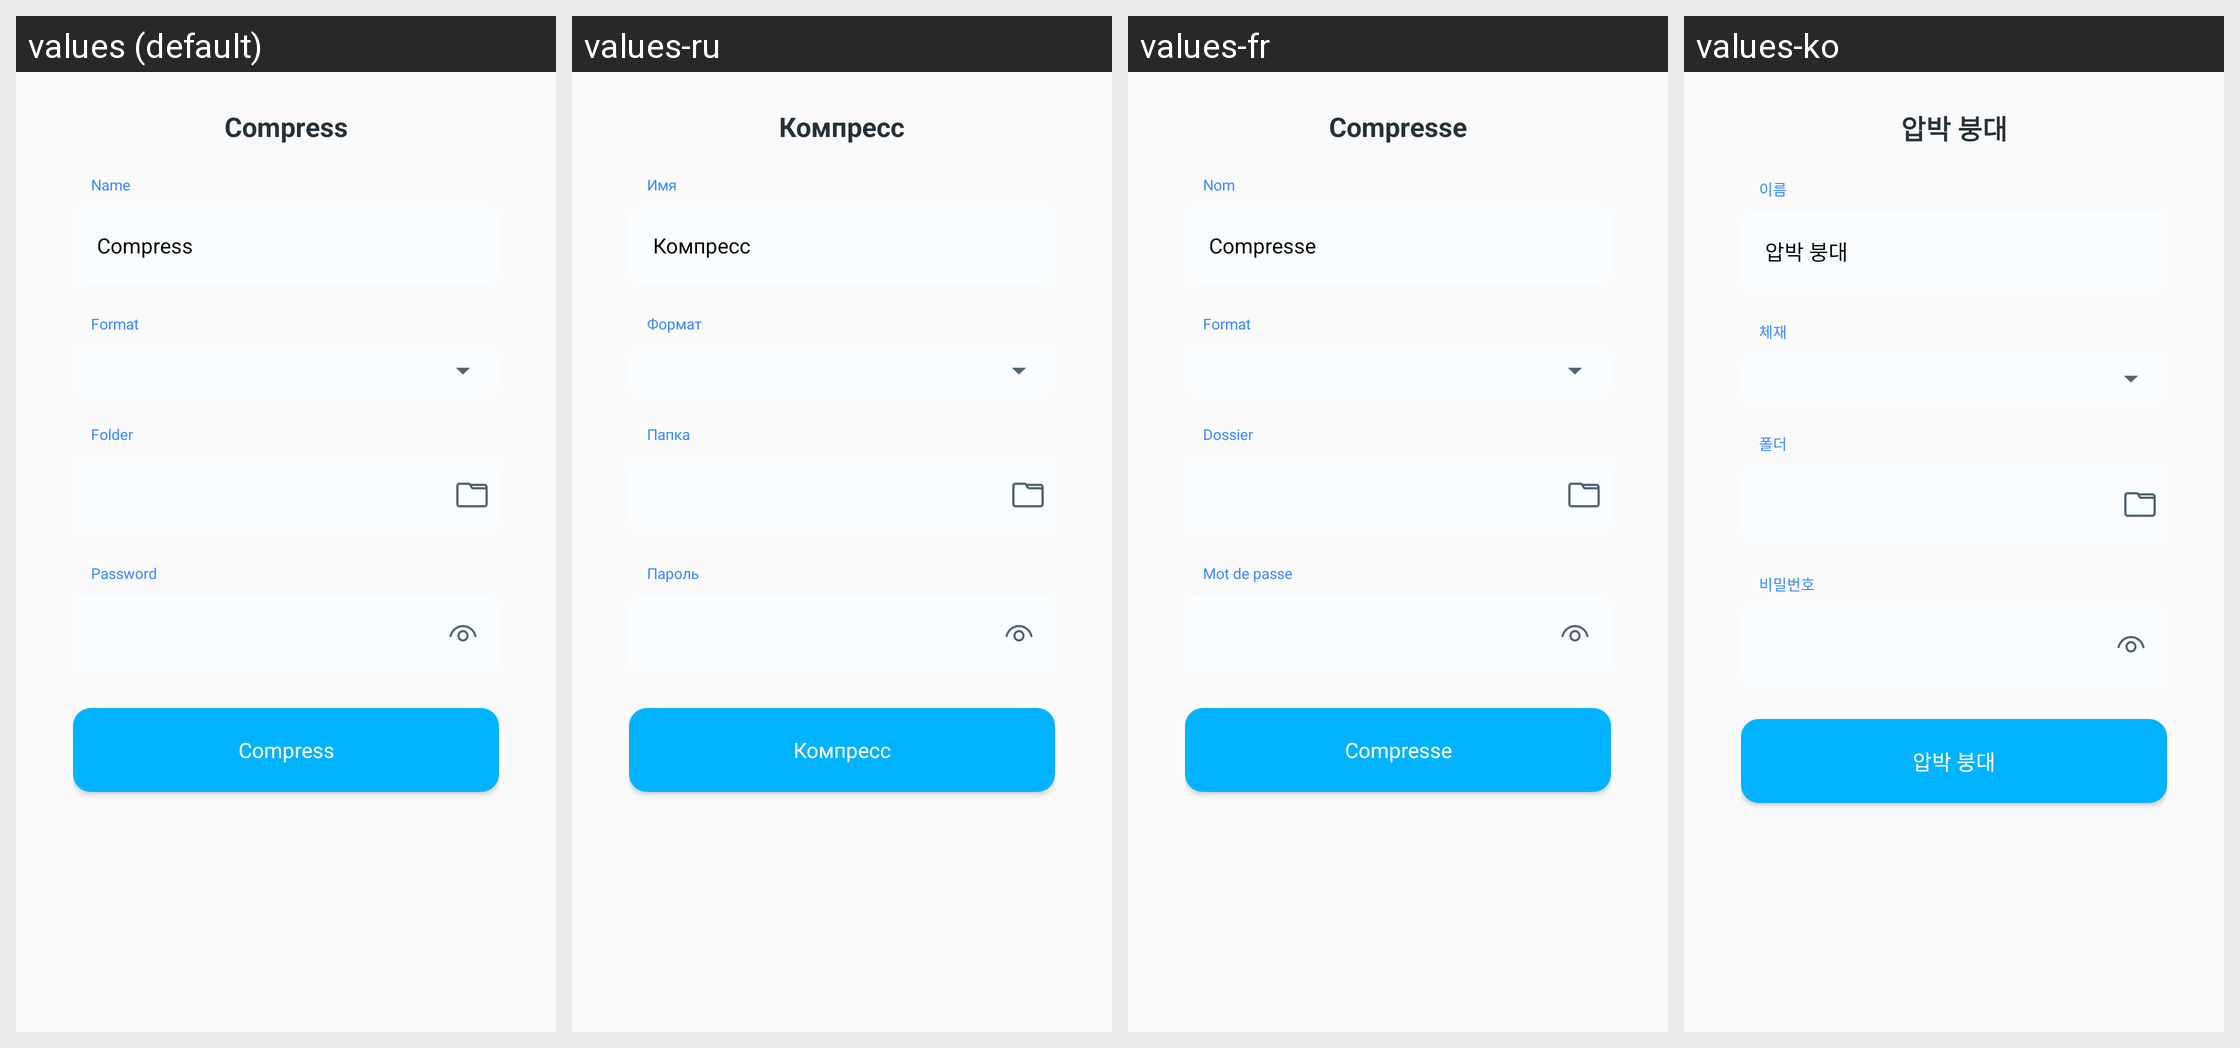

For this localized Android screen grid, give each drawn string resource with its value in every locale shown.
Android screen res/layout/dialog_compress.xml rendered under 4 locales, left to right: values (default), values-ru, values-fr, values-ko. Device: Nexus 5 (rendered at 1080×1920; each locale shown at half size, 540×960, under a caption strip naming it); theme AppTheme.
Other locales in the repository, not shown: values-ar, values-bn, values-de, values-en, values-es, values-hi, values-in, values-it, values-pt.
Strings drawn on this screen, with the default value and each locale's value (text and hints the layout hard-codes, and strings that could not be matched under every locale, appear in the picture but are not listed):

compress
  values: Compress
  values-ru: Компресс
  values-fr: Compresse
  values-ko: 압박 붕대

name
  values: Name
  values-ru: Имя
  values-fr: Nom
  values-ko: 이름

format
  values: Format
  values-ru: Формат
  values-fr: Format
  values-ko: 체재

folder
  values: Folder
  values-ru: Папка
  values-fr: Dossier
  values-ko: 폴더

password
  values: Password
  values-ru: Пароль
  values-fr: Mot de passe
  values-ko: 비밀번호
